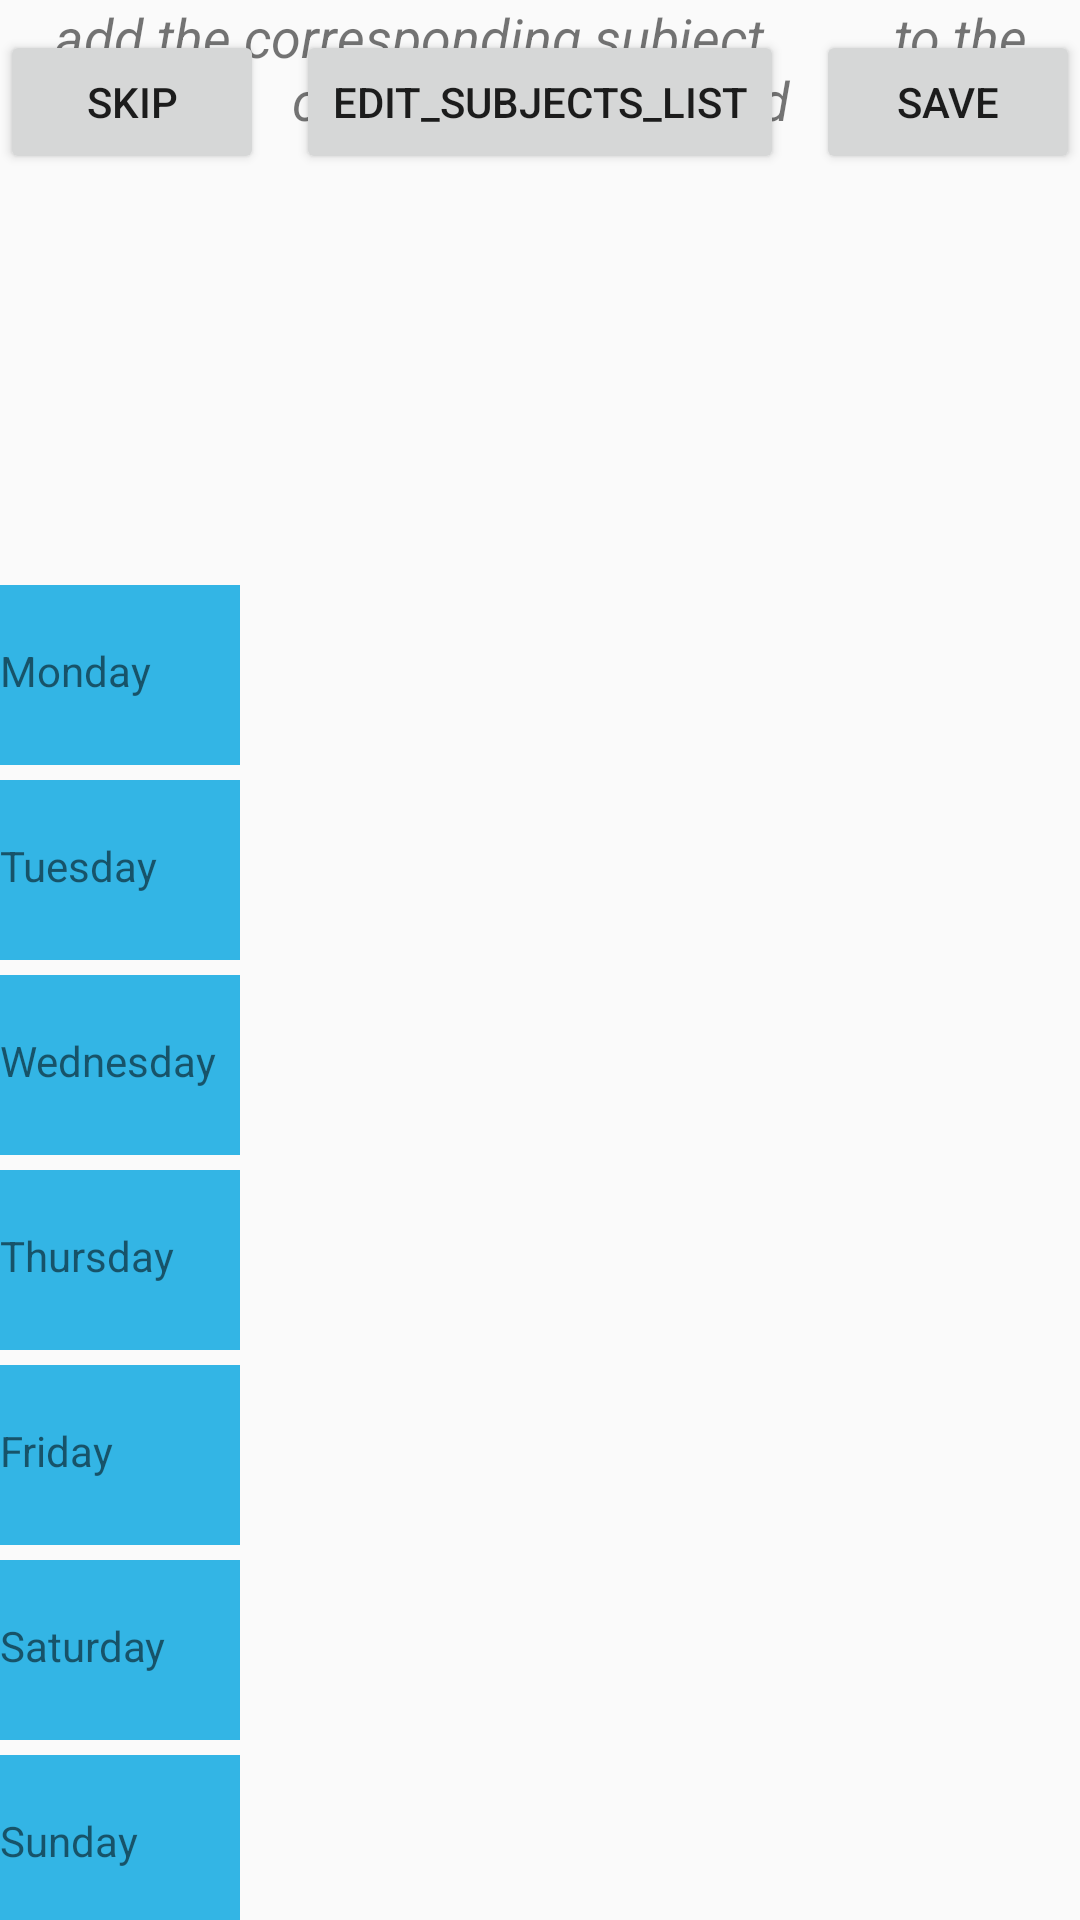

Here is an Android app screen rendered from its layout file. Give the layout XML and the strings, colors and styles it references.
<!-- AndroidManifest.xml: application theme MyAppTheme -->
<!-- res/layout/activity_time_table_taking__2.xml -->
<?xml version="1.0" encoding="utf-8"?>
<RelativeLayout xmlns:android="http://schemas.android.com/apk/res/android"
    xmlns:app="http://schemas.android.com/apk/res-auto"
    xmlns:tools="http://schemas.android.com/tools"
    android:layout_width="match_parent"
    android:layout_height="match_parent"
    android:orientation="vertical"
    tools:context="com.example.android.testin3.time_table_taking_Activity_2">


    <TextView
        android:layout_width="wrap_content"
        android:layout_height="wrap_content"
        android:layout_alignParentStart="true"
        android:layout_alignParentTop="true"
        android:text="add the corresponding subject
         to the corresponding period"
        android:textAlignment="center"
        android:textSize="18dp"
        android:textStyle="italic" />

    <Button
        android:id="@+id/save_xml"
        android:text="SAVE"
        android:layout_width="wrap_content"
        android:layout_height="wrap_content"
        android:layout_marginTop="10dp"
        android:layout_alignParentTop="true"
        android:layout_alignParentRight="true"
        />

    <Button
    android:id="@+id/SKIP__xml"
    android:text="SKIP"
    android:layout_width="wrap_content"
    android:layout_height="wrap_content"
    android:layout_marginTop="10dp"
    android:layout_alignParentTop="true"

    />

    <Button
    android:id="@+id/edit_SUBJECTS_LIST"
    android:text="EDIT_SUBJECTS_LIST"
    android:layout_width="wrap_content"
    android:layout_height="wrap_content"
    android:layout_marginTop="10dp"
    android:layout_alignParentTop="true"
    android:layout_centerHorizontal="true"


    />



    <HorizontalScrollView
        android:layout_width="wrap_content"
        android:layout_height="wrap_content"
        android:layout_alignParentBottom="true"
        android:layout_marginLeft="90dp"
        android:id="@+id/horizontalScrollView">
        <LinearLayout

            android:id="@+id/Lin_layout2_xml"
            android:layout_width="match_parent"
            android:layout_height="match_parent"
            android:orientation="vertical">

        </LinearLayout>
    </HorizontalScrollView>


    <TextView
        android:id="@+id/testing"
        android:layout_width="wrap_content"
        android:layout_height="wrap_content"
        />


    <LinearLayout
        android:id="@+id/ll_5_xml"
        android:layout_width="80dp"
        android:layout_height="445dp"
        android:orientation="vertical"
        android:layout_alignParentBottom="true"
        android:layout_alignParentLeft="true">

        <LinearLayout
            android:id="@+id/ll_7_xml"
            android:layout_width="100dp"
            android:layout_height="60dp"
            android:layout_marginBottom="5dp"
            android:background="@android:color/holo_blue_light"
            android:orientation="vertical">
            <TextView
                android:id="@+id/date_1"
                android:layout_width="wrap_content"
                android:layout_height="wrap_content"
                />
            <TextView
                android:id="@+id/day_1"
                android:text="Monday"
                android:layout_width="wrap_content"
                android:layout_height="wrap_content"
                />

        </LinearLayout>





        <LinearLayout
            android:id="@+id/ll_8_xml"
            android:layout_width="100dp"
            android:layout_height="60dp"
            android:layout_marginBottom="5dp"
            android:background="@android:color/holo_blue_light"
            android:orientation="vertical">
            <TextView
                android:id="@+id/date_2"
                android:layout_width="wrap_content"
                android:layout_height="wrap_content"
                />
            <TextView
                android:id="@+id/day_2"
                android:text="Tuesday"
                android:layout_width="wrap_content"
                android:layout_height="wrap_content"
                />

        </LinearLayout>

        <LinearLayout
            android:id="@+id/ll_9_xml"
            android:layout_width="100dp"
            android:layout_height="60dp"
            android:layout_marginBottom="5dp"
            android:background="@android:color/holo_blue_light"
            android:orientation="vertical">
            <TextView
                android:id="@+id/date_3"
                android:layout_width="wrap_content"
                android:layout_height="wrap_content"
                />
            <TextView
                android:id="@+id/day_3"
                android:text="Wednesday"
                android:layout_width="wrap_content"
                android:layout_height="wrap_content"
                />

        </LinearLayout>

        <LinearLayout
            android:id="@+id/ll_10_xml"
            android:layout_width="100dp"
            android:layout_height="60dp"
            android:layout_marginBottom="5dp"
            android:background="@android:color/holo_blue_light"
            android:orientation="vertical">
            <TextView
                android:id="@+id/date_4"
                android:layout_width="wrap_content"
                android:layout_height="wrap_content"
                />
            <TextView
                android:id="@+id/day_4"
                android:text="Thursday"
                android:layout_width="wrap_content"
                android:layout_height="wrap_content"
                />

        </LinearLayout>

        <LinearLayout
            android:layout_width="100dp"
            android:id="@+id/ll_11_xml"
            android:layout_height="60dp"
            android:layout_marginBottom="5dp"
            android:background="@android:color/holo_blue_light"
            android:orientation="vertical">
            <TextView
                android:id="@+id/date_5"
                android:layout_width="wrap_content"
                android:layout_height="wrap_content"
                />
            <TextView
                android:id="@+id/day_5"
                android:text="Friday"
                android:layout_width="wrap_content"
                android:layout_height="wrap_content"
                />

        </LinearLayout>

        <LinearLayout
            android:id="@+id/ll_12_xml"
            android:layout_width="100dp"
            android:layout_height="60dp"
            android:layout_marginBottom="5dp"
            android:background="@android:color/holo_blue_light"
            android:orientation="vertical">
            <TextView
                android:id="@+id/date_6"
                android:layout_width="wrap_content"
                android:layout_height="wrap_content"
                />
            <TextView
                android:id="@+id/day_6"
                android:text="Saturday"
                android:layout_width="wrap_content"
                android:layout_height="wrap_content"
                />

        </LinearLayout>

        <LinearLayout
            android:id="@+id/ll_13_xml"
            android:layout_width="100dp"
            android:layout_height="60dp"
            android:background="@android:color/holo_blue_light"
            android:orientation="vertical">
            <TextView
                android:id="@+id/date_7"
                android:layout_width="wrap_content"
                android:layout_height="wrap_content"
                />
            <TextView
                android:id="@+id/day_7"
                android:text="Sunday"
                android:layout_width="wrap_content"
                android:layout_height="wrap_content"
                />

        </LinearLayout>

    </LinearLayout>





    <FrameLayout
        android:id="@+id/framelayout_for_background_of_another_background"
        android:layout_width="match_parent"
        android:layout_height="match_parent">
</FrameLayout>

    <FrameLayout
        android:id="@+id/view_for_frame_layout_to_expand"
        android:layout_width="230dp"
        android:layout_height="300dp"
        android:orientation="vertical"
        android:layout_centerHorizontal="true"
        android:layout_centerVertical="true"></FrameLayout>

</RelativeLayout>
<!-- resources referenced by this layout -->
<resources>
  <style name="MyAppTheme" parent="Theme.AppCompat.Light.NoActionBar">
          
          <item name="colorPrimary">#ffffff</item>
          <item name="colorPrimaryDark">@color/grey</item>
          <item name="colorAccent">@color/cardview_light_background</item>
      </style>
  <color name="grey">#1250</color>
</resources>
